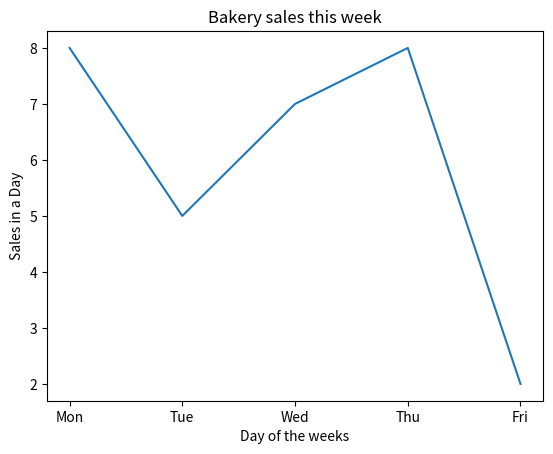

Write the Python code that produced this figure.
import matplotlib.pyplot as plt

x = ['Mon', 'Tue', 'Wed', 'Thu', 'Fri']
y = [8, 5, 7, 8 ,2]

plt.plot(x,y)

plt.title("Bakery sales this week")
plt.xlabel("Day of the weeks")
plt.ylabel("Sales in a Day")

plt.show()